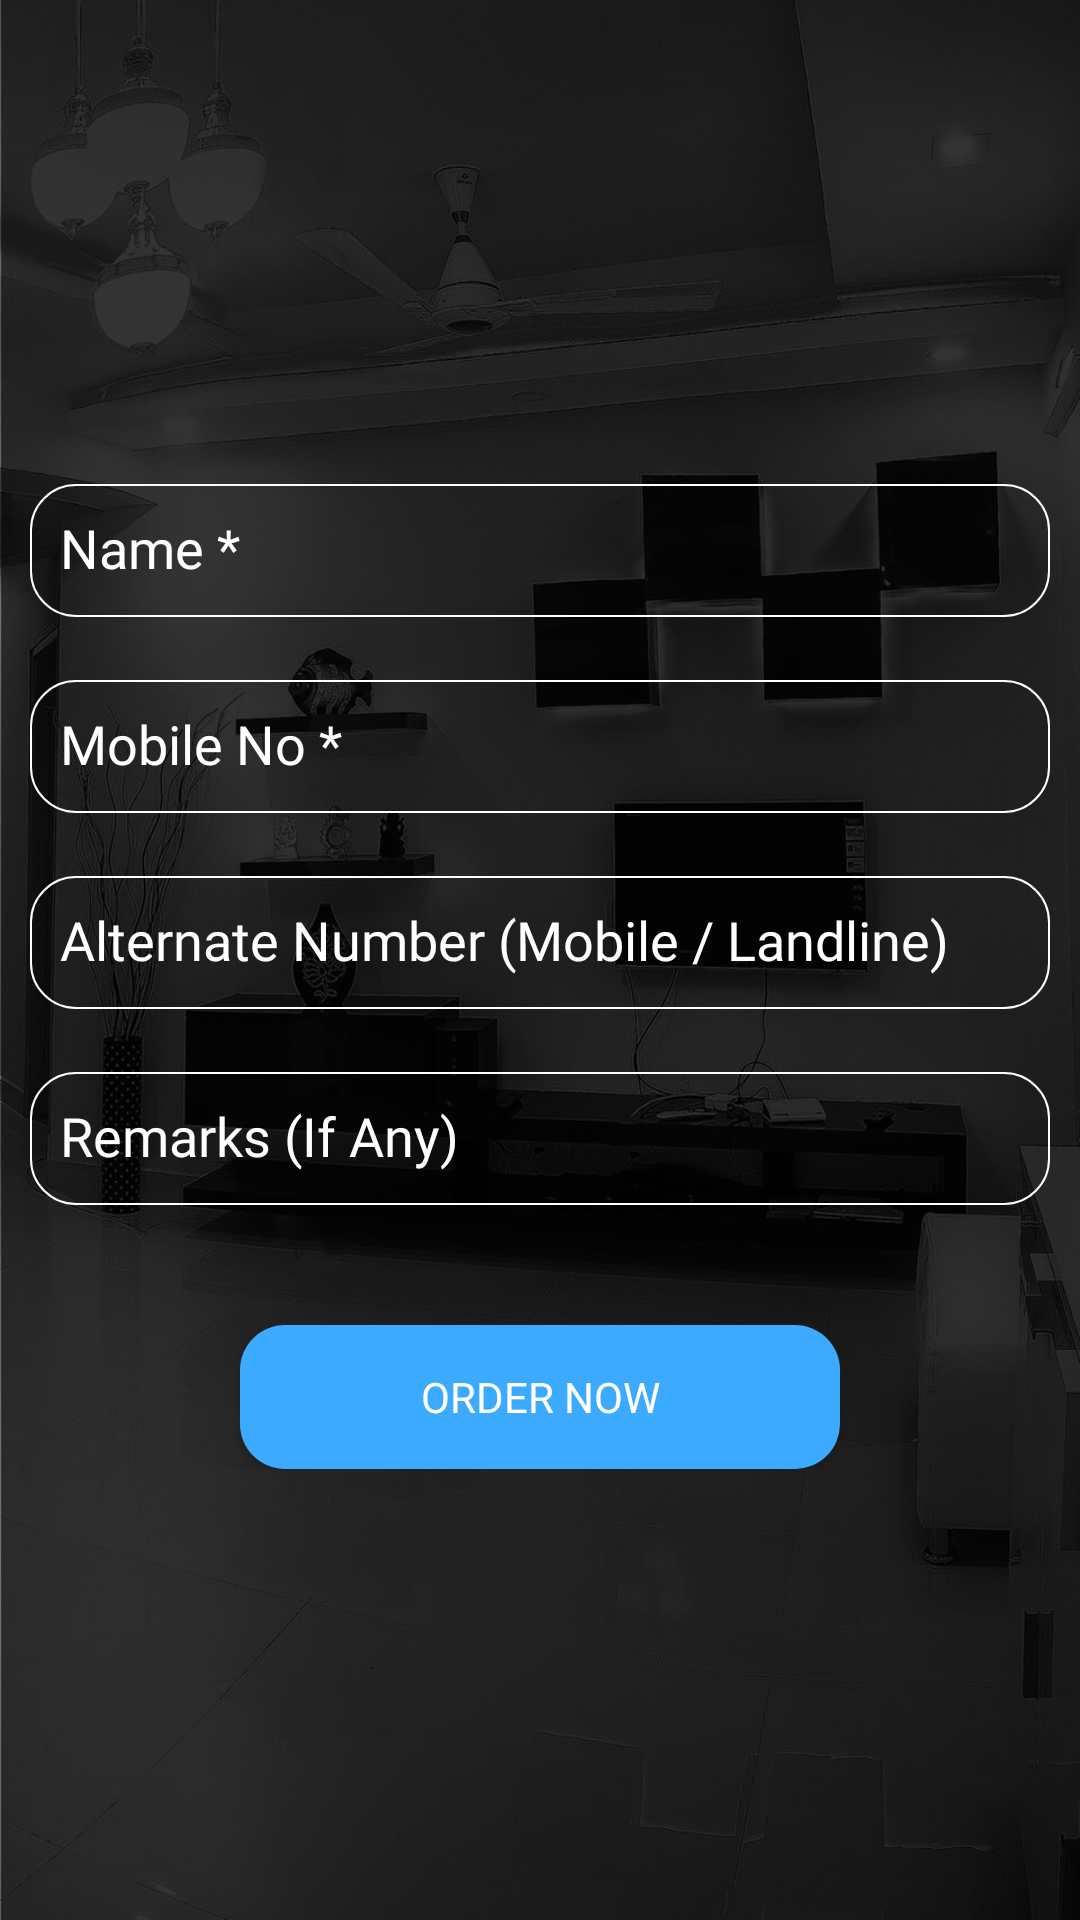

Android layout source for this screen:
<!-- AndroidManifest.xml: application theme AppTheme -->
<!-- res/layout/activity_order.xml -->
<?xml version="1.0" encoding="utf-8"?>
<ScrollView xmlns:android="http://schemas.android.com/apk/res/android"
    xmlns:app="http://schemas.android.com/apk/res-auto"
    xmlns:tools="http://schemas.android.com/tools"
    android:layout_width="match_parent"
    android:layout_height="match_parent"
    android:layout_gravity="center"
    android:background="@mipmap/splash_bg"
    android:gravity="center"
    android:orientation="vertical"
    android:scrollbars="none"
    android:padding="10dp"
    tools:context="com.ats.wizo.activity.OrderActivity">


    <LinearLayout
        android:layout_width="match_parent"
        android:layout_height="match_parent"
        android:layout_gravity="center"
        android:gravity="center"
        android:orientation="vertical"
        android:paddingTop="20dp"
        android:paddingBottom="20dp">

        <android.support.design.widget.TextInputLayout
            android:layout_width="match_parent"
            android:layout_height="wrap_content"
            android:textColorHint="@android:color/white">

            <EditText
                android:id="@+id/edUName"
                android:layout_width="match_parent"
                android:layout_height="wrap_content"
                android:background="@drawable/edittext_style"
                android:fontFamily="@font/sofiapro_light"
                android:hint="Name *"
                android:imeOptions="flagNoExtractUi"
                android:inputType="textCapWords"
                android:maxLines="1"
                android:padding="10dp"
                android:singleLine="true"
                android:textColor="@android:color/white" />

        </android.support.design.widget.TextInputLayout>


        <android.support.design.widget.TextInputLayout
            android:layout_width="match_parent"
            android:layout_height="wrap_content"
            android:layout_marginTop="10dp"
            android:textColorHint="@android:color/white">

            <EditText
                android:id="@+id/edMob"
                android:layout_width="match_parent"
                android:layout_height="wrap_content"
                android:background="@drawable/edittext_style"
                android:fontFamily="@font/sofiapro_light"
                android:hint="Mobile No *"
                android:imeOptions="flagNoExtractUi"
                android:inputType="phone"
                android:maxLength="10"
                android:maxLines="1"
                android:padding="10dp"
                android:singleLine="true"
                android:textColor="@android:color/white" />

        </android.support.design.widget.TextInputLayout>


        <android.support.design.widget.TextInputLayout
            android:layout_width="match_parent"
            android:layout_height="wrap_content"
            android:layout_marginTop="10dp"
            android:textColorHint="@android:color/white">

            <EditText
                android:id="@+id/edMob2"
                android:layout_width="match_parent"
                android:layout_height="wrap_content"
                android:background="@drawable/edittext_style"
                android:fontFamily="@font/sofiapro_light"
                android:hint="Alternate Number (Mobile / Landline)"
                android:imeOptions="flagNoExtractUi"
                android:inputType="phone"
                android:maxLines="1"
                android:padding="10dp"
                android:singleLine="true"
                android:textColor="@android:color/white" />

        </android.support.design.widget.TextInputLayout>


        <android.support.design.widget.TextInputLayout
            android:layout_width="match_parent"
            android:layout_height="wrap_content"
            android:layout_marginTop="10dp"
            android:textColorHint="@android:color/white">

            <EditText
                android:id="@+id/edRemarks"
                android:layout_width="match_parent"
                android:layout_height="wrap_content"
                android:background="@drawable/edittext_style"
                android:fontFamily="@font/sofiapro_light"
                android:hint="Remarks (If Any)"
                android:imeOptions="flagNoExtractUi"
                android:inputType="textEmailAddress"
                android:maxLines="1"
                android:padding="10dp"
                android:singleLine="true"
                android:textColor="@android:color/white" />

        </android.support.design.widget.TextInputLayout>

        <Button
            android:id="@+id/btnOrderNow"
            android:layout_width="200dp"
            android:layout_height="wrap_content"
            android:layout_gravity="center"
            android:layout_marginTop="40dp"
            android:background="@drawable/button_style"
            android:fontFamily="@font/sofiapro_bold"
            android:padding="10dp"
            android:text="Order Now"
            android:textColor="@android:color/white"
            android:theme="@style/MyButton" />
    </LinearLayout>

</ScrollView>
<!-- resources referenced by this layout -->
<resources>
  <!-- drawable button_style (drawable) -->
  <?xml version="1.0" encoding="utf-8"?>
  <shape xmlns:android="http://schemas.android.com/apk/res/android"
      android:shape="rectangle" android:padding="10dp">
      <solid android:color="#3baaff"/>
      <corners
          android:bottomRightRadius="15dp"
          android:bottomLeftRadius="15dp"
          android:topLeftRadius="15dp"
          android:topRightRadius="15dp"/>
  </shape>
  <!-- drawable edittext_style (drawable) -->
  <?xml version="1.0" encoding="utf-8" ?>
  <shape xmlns:android="http://schemas.android.com/apk/res/android"
      android:thickness="0dp"
      android:shape="rectangle">
      <stroke android:width="0.5dp"
          android:color="#ffffff"/>
      <corners android:radius="15dp" />
      <gradient
          android:startColor="@android:color/transparent"
          android:endColor="@android:color/transparent"
          android:type="linear"
          android:angle="270"/>
  </shape>
  <!-- mipmap splash_bg: jpg bitmap (mipmap-hdpi, 16780 bytes) -->
  <style name="MyButton" parent="Theme.AppCompat.Light">
          <item name="colorControlHighlight">@color/appblue</item>
          <item name="colorButtonNormal">@color/appblue</item>
      </style>
  <style name="AppTheme" parent="Theme.AppCompat.Light.NoActionBar">
  
          <item name="colorPrimary">@color/colorPrimary</item>
          <item name="colorPrimaryDark">@color/colorPrimaryDark</item>
          <item name="colorAccent">@color/colorAccent</item>
          <item name="android:popupMenuStyle">@style/PopupMenu</item>
          <item name="textAppearanceLargePopupMenu">@style/myPopupMenuTextAppearanceLarge</item>
          <item name="android:textAppearanceLargePopupMenu">@style/myPopupMenuTextAppearanceLarge
          </item>
          <item name="textAppearanceSmallPopupMenu">@style/myPopupMenuTextAppearanceSmall</item>
          <item name="android:textAppearanceSmallPopupMenu">@style/myPopupMenuTextAppearanceSmall
          </item>
  
      </style>
  <color name="appblue">#0091E1</color>
  <color name="colorPrimary">#00000000</color>
  <color name="colorPrimaryDark">#23262b</color>
  <color name="colorAccent">#14D2AE</color>
  <style name="PopupMenu" parent="@android:style/Widget.PopupMenu">
          <item name="android:itemBackground">@drawable/pop_up_back</item>
      </style>
  <style name="myPopupMenuTextAppearanceLarge" parent="@style/TextAppearance.AppCompat.Light.Widget.PopupMenu.Large">
          <item name="android:textColor">#FFFFFF</item>
      </style>
  <style name="myPopupMenuTextAppearanceSmall" parent="@style/TextAppearance.AppCompat.Light.Widget.PopupMenu.Small">
          <item name="android:textColor">#FFFFFF</item>
      </style>
  <!-- drawable pop_up_back (drawable-v24) -->
  <?xml version="1.0" encoding="utf-8"?>
  <selector
      xmlns:android="http://schemas.android.com/apk/res/android">
      <item android:state_pressed="true">
          <color
              android:color="@color/appTheme"/>
      </item>
      <item>
          <color
              android:color="@color/colorPrimaryDark"/>
      </item>
  </selector>
  <color name="appTheme">#515761</color>
</resources>
